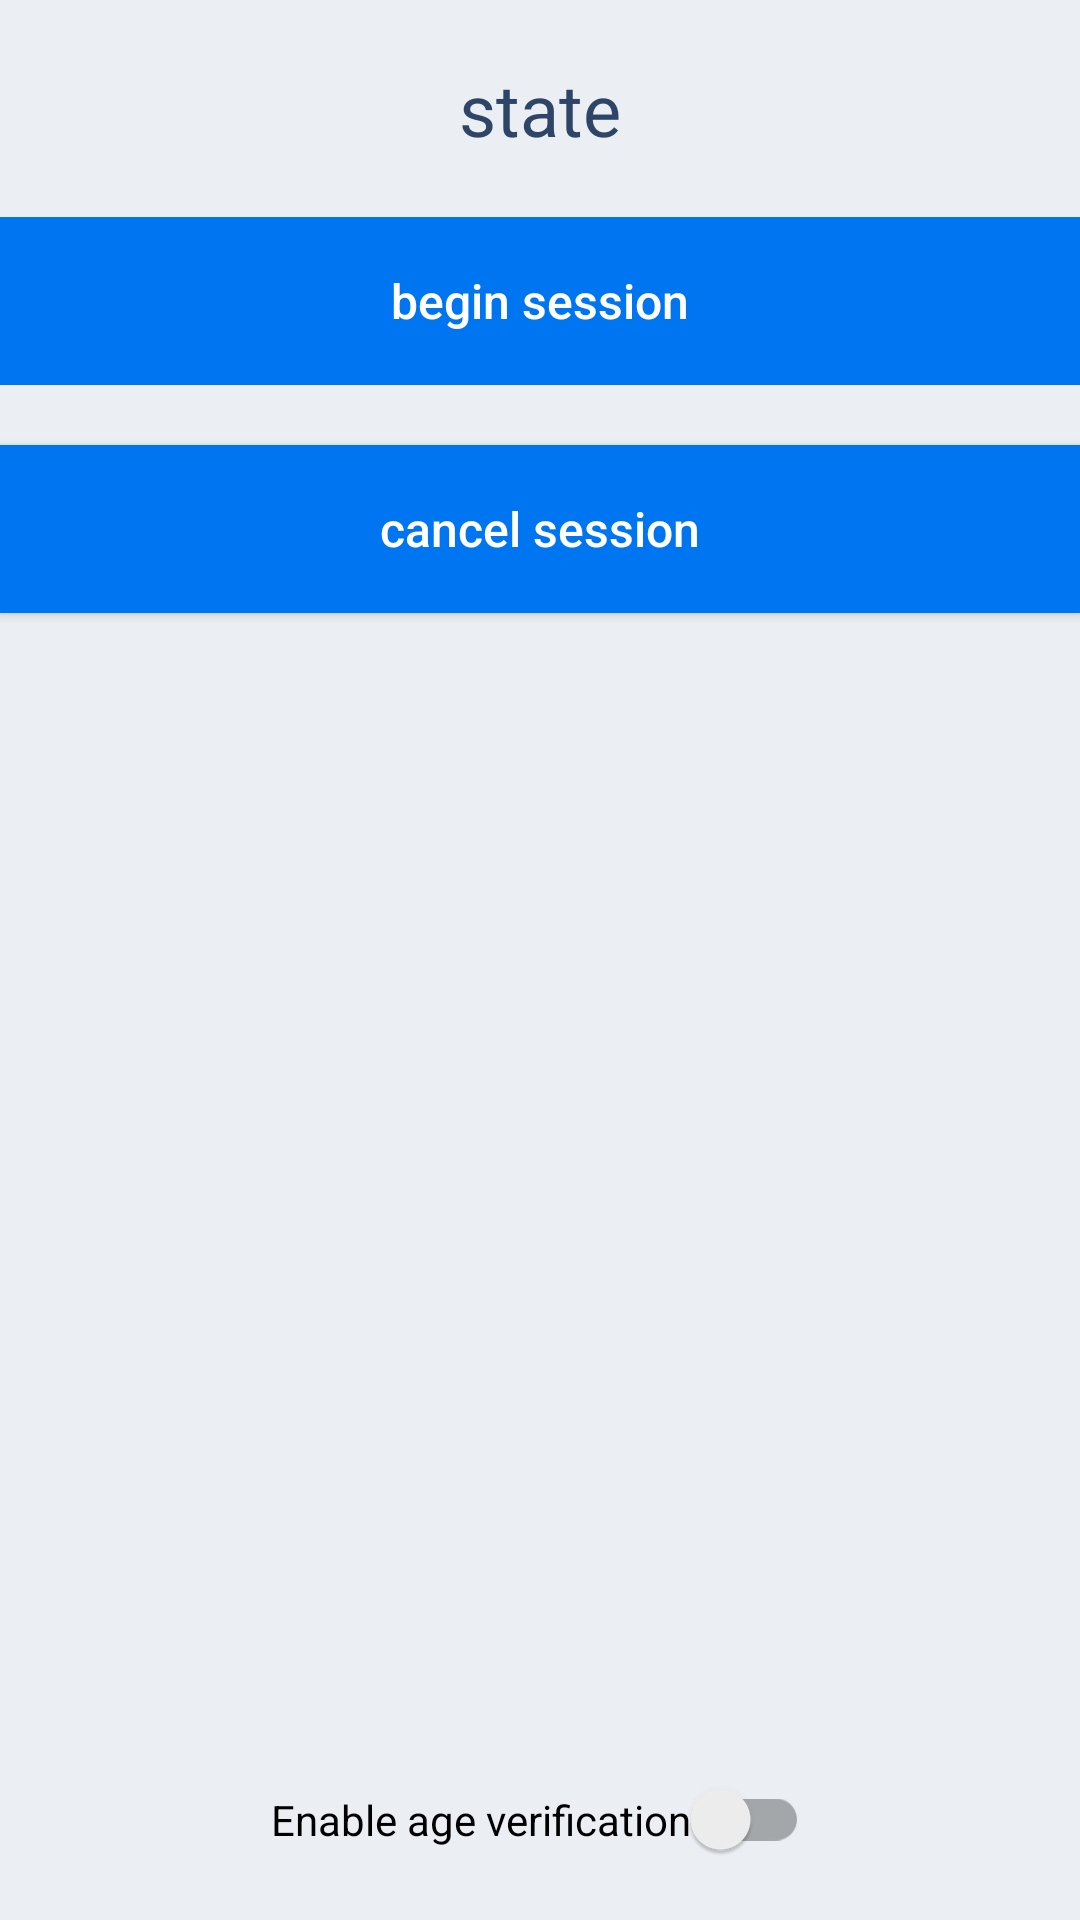

Here is an Android app screen rendered from its layout file. Give the layout XML and the strings, colors and styles it references.
<!-- AndroidManifest.xml: application theme Theme.Ipp -->
<!-- res/layout/activity_main.xml -->
<?xml version="1.0" encoding="utf-8"?>
<androidx.constraintlayout.widget.ConstraintLayout xmlns:android="http://schemas.android.com/apk/res/android"
    xmlns:app="http://schemas.android.com/apk/res-auto"
    xmlns:tools="http://schemas.android.com/tools"
    android:layout_width="match_parent"
    android:layout_height="match_parent"
    android:keepScreenOn="true"
    tools:context=".ui.activity.MainActivity">


    <TextView
        android:id="@+id/state_text"
        android:layout_width="wrap_content"
        android:layout_height="wrap_content"
        android:layout_marginTop="20dp"
        android:textColor="@color/text_color_dark"
        android:textAllCaps="false"
        android:textSize="24sp"
        android:text="state"
        app:layout_constraintEnd_toEndOf="parent"
        app:layout_constraintStart_toStartOf="parent"
        app:layout_constraintTop_toTopOf="parent"
        />

    <Button
        android:id="@+id/begin_session"
        style="@style/BottomButton"
        android:layout_marginTop="20dp"
        android:text="begin session"
        android:enabled="false"
        app:layout_constraintEnd_toEndOf="parent"
        app:layout_constraintStart_toStartOf="parent"
        app:layout_constraintTop_toBottomOf="@id/state_text" />

    <Button
        android:id="@+id/cancel_session"
        style="@style/BottomButton"
        android:layout_marginTop="20dp"
        android:text="cancel session"
        app:layout_constraintEnd_toEndOf="parent"
        app:layout_constraintStart_toStartOf="parent"
        app:layout_constraintTop_toBottomOf="@id/begin_session" />


    <androidx.appcompat.widget.SwitchCompat
        android:id="@+id/age_verification_switch"
        android:layout_width="wrap_content"
        android:layout_height="wrap_content"
        android:text="Enable age verification"
        app:layout_constraintStart_toStartOf="parent"
        app:layout_constraintEnd_toEndOf="parent"
        app:layout_constraintBottom_toBottomOf="parent"
        android:layout_marginBottom="20dp"/>



</androidx.constraintlayout.widget.ConstraintLayout>
<!-- resources referenced by this layout -->
<resources>
  <color name="text_color_dark">#2e4568</color>
  <style name="BottomButton" parent="Widget.AppCompat.Button">
          <item name="android:layout_width">match_parent</item>
          <item name="android:layout_height">wrap_content</item>
          <item name="android:minHeight">56dp</item>
          <item name="android:background">@color/main_blue_new</item>
          <item name="android:layout_alignParentBottom">true</item>
          <item name="android:textColor">@color/white</item>
          <item name="android:textSize">16sp</item>
          <item name="android:textAllCaps">false</item>
      </style>
  <style name="Theme.Ipp" parent="Theme.AppCompat.Light.NoActionBar">
          <item name="colorPrimary">@color/main_blue_new</item>
          <item name="colorPrimaryDark">@color/main_blue_new</item>
          <item name="colorAccent">@color/main_blue_new</item>
          <item name="android:windowBackground">@color/main_gray_background</item>
          <item name="android:textColor">@color/text_color_dark</item>
      </style>
  <color name="main_blue_new">#0075F2</color>
  <color name="main_gray_background">#EBEFF3</color>
  <!-- not gathered from this repository: default colours our renderer supplied (Android Studio template values) -->
  <color name="white">#FFFFFFFF</color>
</resources>
